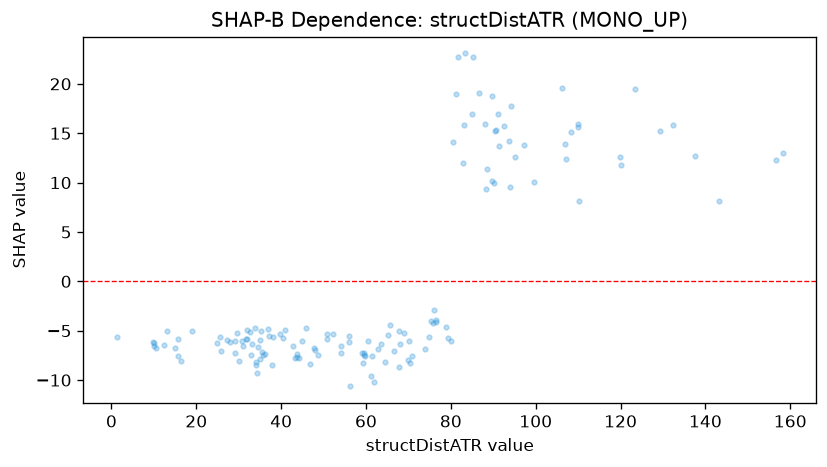

The table this chart was drawn from, first rows:
feature_value, shap_value
1.227, -5.592
10.05, -6.237
9.974, -6.557
27.19, -5.988
25.93, -7.089
32.72, -5.176
39.68, -5.34
48.1, -6.903
45.85, -4.709
34.92, -5.948
34.46, -6.696
35.14, -5.069
36.28, -7.365
29.67, -5.198
30.07, -8.016
29.02, -7.208
15.61, -5.808
13, -5.069
19.06, -5.002
37.74, -8.516
34.08, -8.442
44.22, -7.747
43.29, -7.72
35.56, -7.137
46.81, -8.324
48.71, -7.465
50.72, -5.831
35.1, -7.884
34.37, -9.306
32.92, -7.441
33.05, -6.367
30.78, -6.08
31.92, -4.883
31.74, -5.857
40.44, -5.76
42.83, -6.589
35.84, -7.437
30.99, -6.523
44.87, -6.043
50.92, -5.371
43.73, -7.709
43.79, -7.397
59.01, -7.273
47.74, -6.725
32.01, -5.81
29.03, -6.083
27.96, -6.189
54.06, -6.541
61.9, -10.16
59.51, -7.448
67.73, -5.036
90.35, 15.22
56.15, -10.63
38.16, -5.665
34, -8.153
37, -4.816
40.82, -4.941
24.95, -6.237
25.7, -5.679
33.9, -4.725
... 81 more rows
